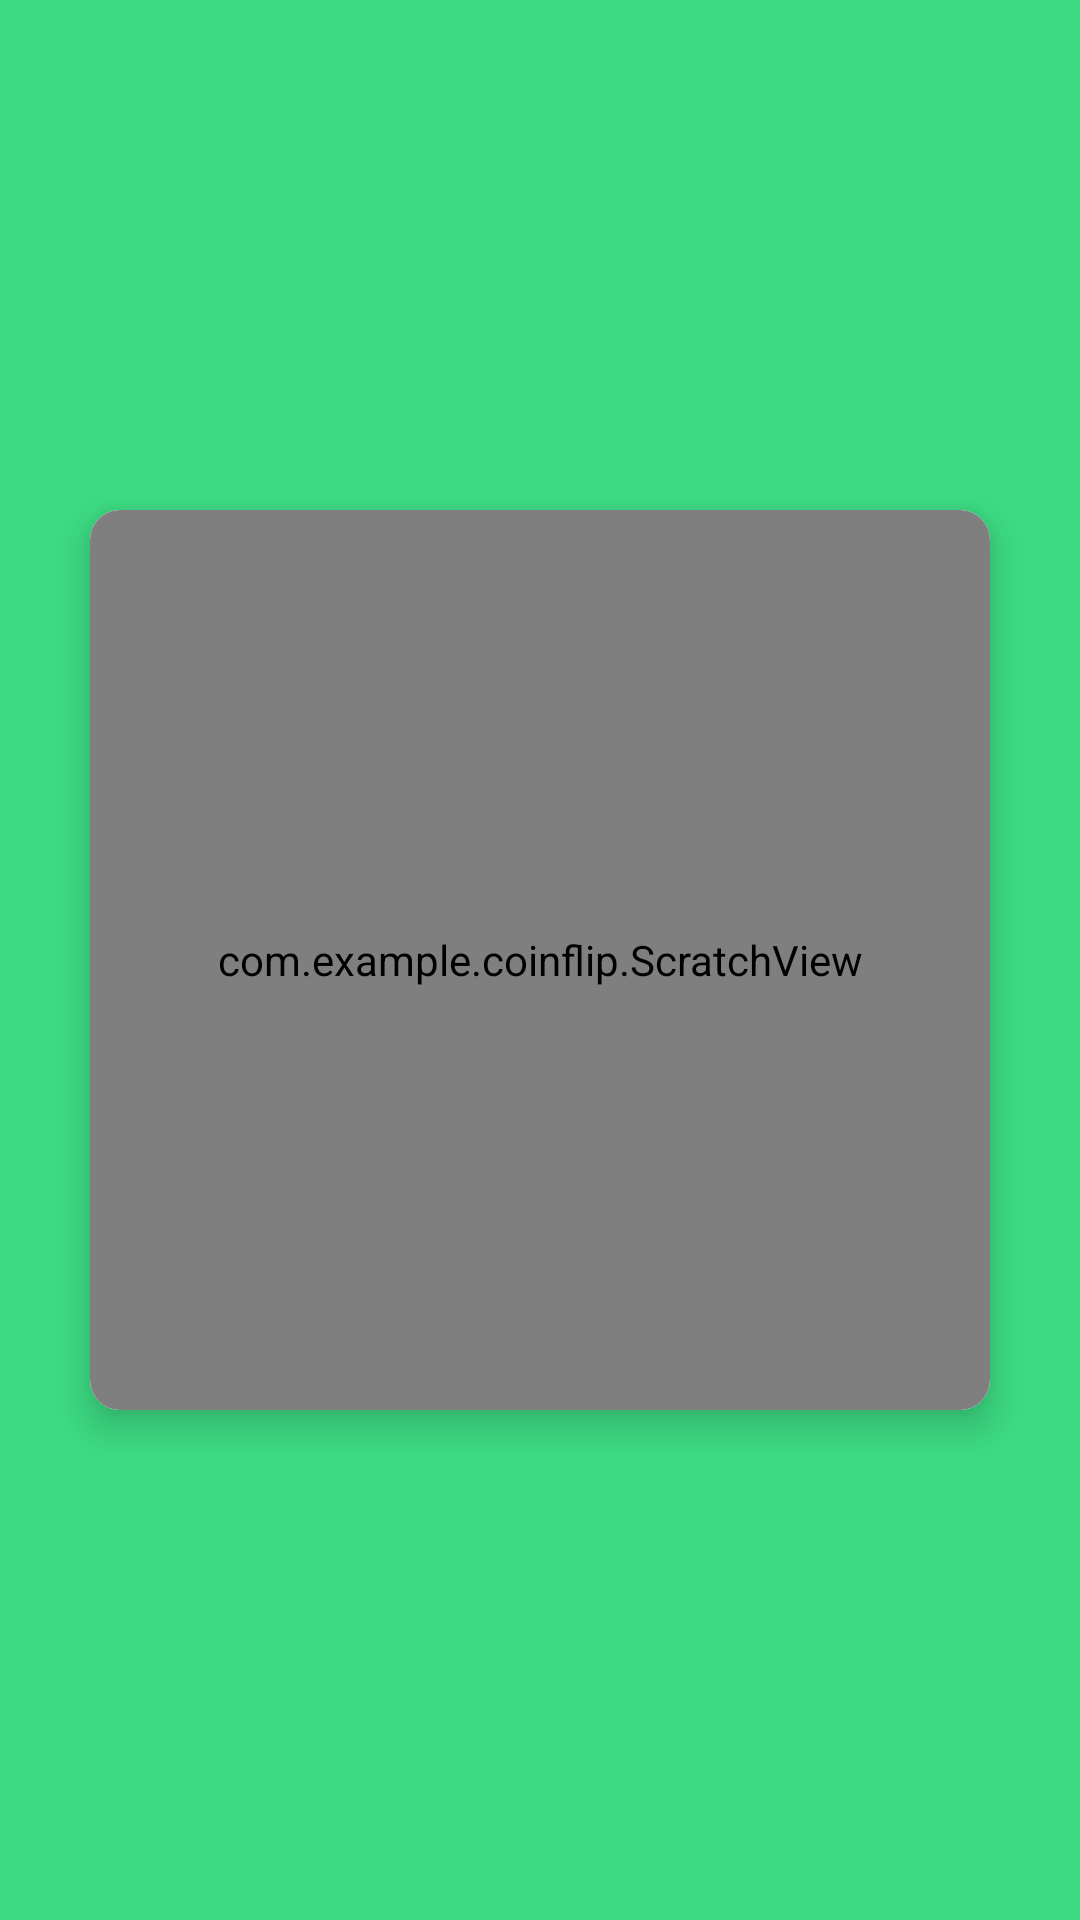

Reconstruct the res/layout file that produces this screen, plus the resources it refers to.
<!-- AndroidManifest.xml: application theme Theme.CoinFlip -->
<!-- res/layout/activity_main2.xml -->
<?xml version="1.0" encoding="utf-8"?>
<androidx.constraintlayout.widget.ConstraintLayout xmlns:android="http://schemas.android.com/apk/res/android"
    xmlns:app="http://schemas.android.com/apk/res-auto"
    xmlns:tools="http://schemas.android.com/tools"
    android:layout_width="match_parent"
    android:layout_height="match_parent"
    android:background="@color/androidGreen"
    tools:context=".MainActivity2">

    <androidx.cardview.widget.CardView
        android:layout_width="300dp"
        android:layout_height="300dp"
        app:cardCornerRadius="10dp"
        app:cardElevation="8dp"
        android:background="@color/white"
        app:layout_constraintBottom_toBottomOf="parent"
        app:layout_constraintEnd_toEndOf="parent"
        app:layout_constraintStart_toStartOf="parent"
        app:layout_constraintTop_toTopOf="parent">

        <LinearLayout
            android:gravity="center"
            android:orientation="vertical"
            android:background="@color/white"
            android:layout_width="match_parent"
            android:layout_height="match_parent"
            tools:ignore="UseCompoundDrawables">

            <ImageView
                android:id="@+id/imgCoin2"
                android:layout_width="200dp"
                android:layout_height="200dp"
                android:background="@color/white"
                android:src="@drawable/head"/>

            <TextView
                android:id="@+id/txtViewOutcome2"
                android:layout_width="match_parent"
                android:layout_height="wrap_content"
                android:layout_margin="10dp"
                android:gravity="center"
                android:textColor="@color/black"
                android:textSize="30sp"
                android:textStyle="bold"/>

        </LinearLayout>

        <com.example.coinflip.ScratchView
            android:layout_width="match_parent"
            android:layout_height="match_parent"
            android:id="@+id/scratchView"
            app:overlay_height="300dp"
            app:overlay_width="300dp"
            app:overlay_image="@drawable/toss"/>

    </androidx.cardview.widget.CardView>

</androidx.constraintlayout.widget.ConstraintLayout>
<!-- resources referenced by this layout -->
<resources>
  <color name="androidGreen">#3DDC84</color>
  <color name="black">#FF000000</color>
  <color name="white">#FFFFFFFF</color>
  <!-- drawable head: png bitmap (drawable, 147895 bytes) -->
  <style name="Theme.CoinFlip" parent="Theme.MaterialComponents.DayNight.NoActionBar">
          
          <item name="colorPrimary">@color/purple_500</item>
          <item name="colorPrimaryVariant">@color/purple_700</item>
          <item name="colorOnPrimary">@color/white</item>
          
          <item name="colorSecondary">@color/teal_200</item>
          <item name="colorSecondaryVariant">@color/teal_700</item>
          <item name="colorOnSecondary">@color/black</item>
          
          <item name="android:statusBarColor" tools:targetApi="l">?attr/colorPrimaryVariant</item>
          
      </style>
  <color name="purple_500">#FF6200EE</color>
  <color name="purple_700">#FF3700B3</color>
  <color name="teal_200">#FF03DAC5</color>
  <color name="teal_700">#FF018786</color>
</resources>
